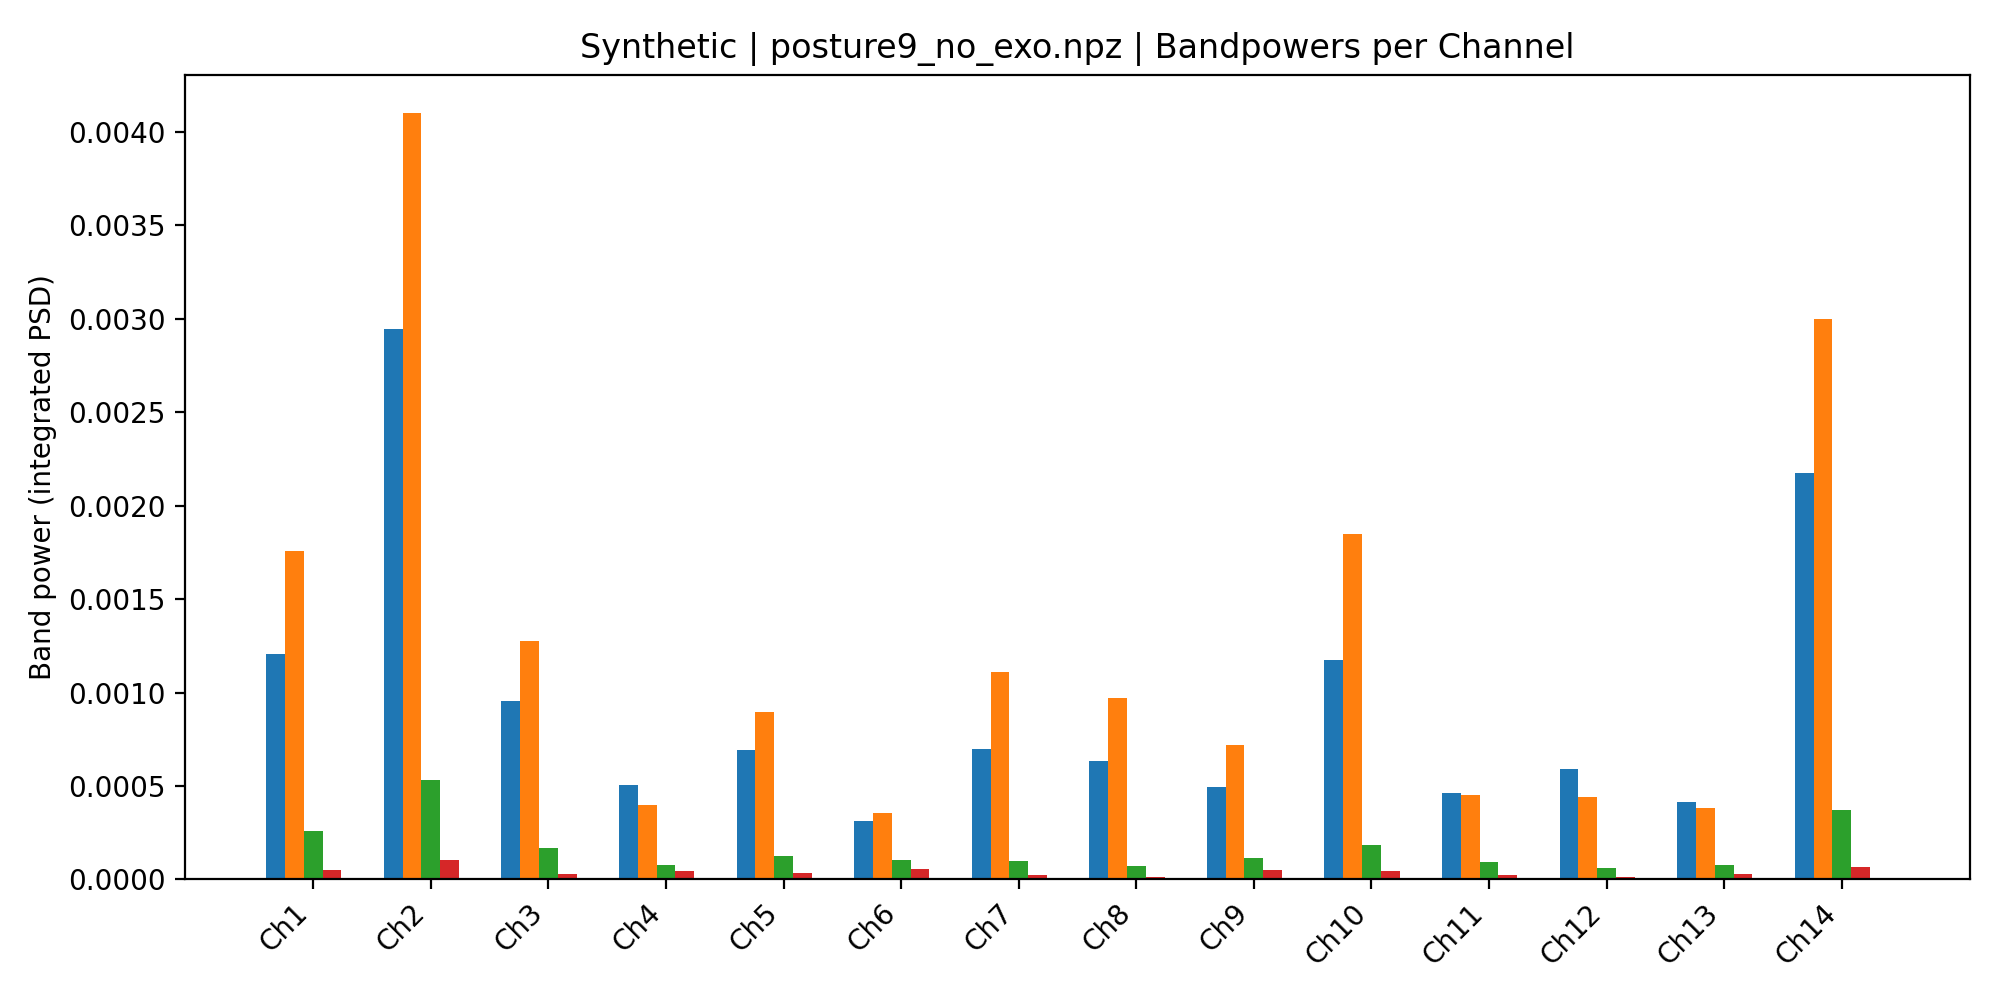

The table this chart was drawn from, first rows:
, Delta, Theta, Alpha, Beta, Gamma
Ch1, 0.001204, 0.001756, 0.0002586, 5.3289210256934894e-05, 9.893803323279826e-07
Ch2, 0.002943, 0.0041, 0.0005343, 0.0001032, 3.55084304715092e-06
Ch3, 0.0009551, 0.001278, 0.0001687, 2.893872930087582e-05, 9.686720723323106e-07
Ch4, 0.0005047, 0.0003979, 7.928146260383073e-05, 4.664458009528971e-05, 4.095723994623768e-06
Ch5, 0.000693, 0.0008965, 0.0001244, 3.279466231731476e-05, 7.604927745319401e-07
Ch6, 0.0003148, 0.0003536, 0.0001033, 5.476632503587098e-05, 3.3401109433839338e-06
Ch7, 0.0006998, 0.001108, 9.7718570032157e-05, 2.138059907963452e-05, 8.882868698378843e-07
Ch8, 0.0006325, 0.0009694, 7.18307283023023e-05, 1.1990068156109146e-05, 3.267124562000845e-07
Ch9, 0.0004948, 0.0007213, 0.0001127, 5.315986072673695e-05, 3.314052420932967e-06
Ch10, 0.001174, 0.001849, 0.0001856, 4.338856766139543e-05, 2.0033030523336492e-06
Ch11, 0.0004603, 0.0004523, 9.261648301617242e-05, 2.3643445594245804e-05, 6.869643698337313e-07
Ch12, 0.0005925, 0.0004414, 5.978161971142981e-05, 1.3987928639380698e-05, 9.205725639560569e-07
Ch13, 0.0004136, 0.000383, 7.504693257942563e-05, 2.7534311115573473e-05, 1.3825618943030804e-06
Ch14, 0.002173, 0.002998, 0.0003722, 6.662530927314947e-05, 2.595408808758748e-06
